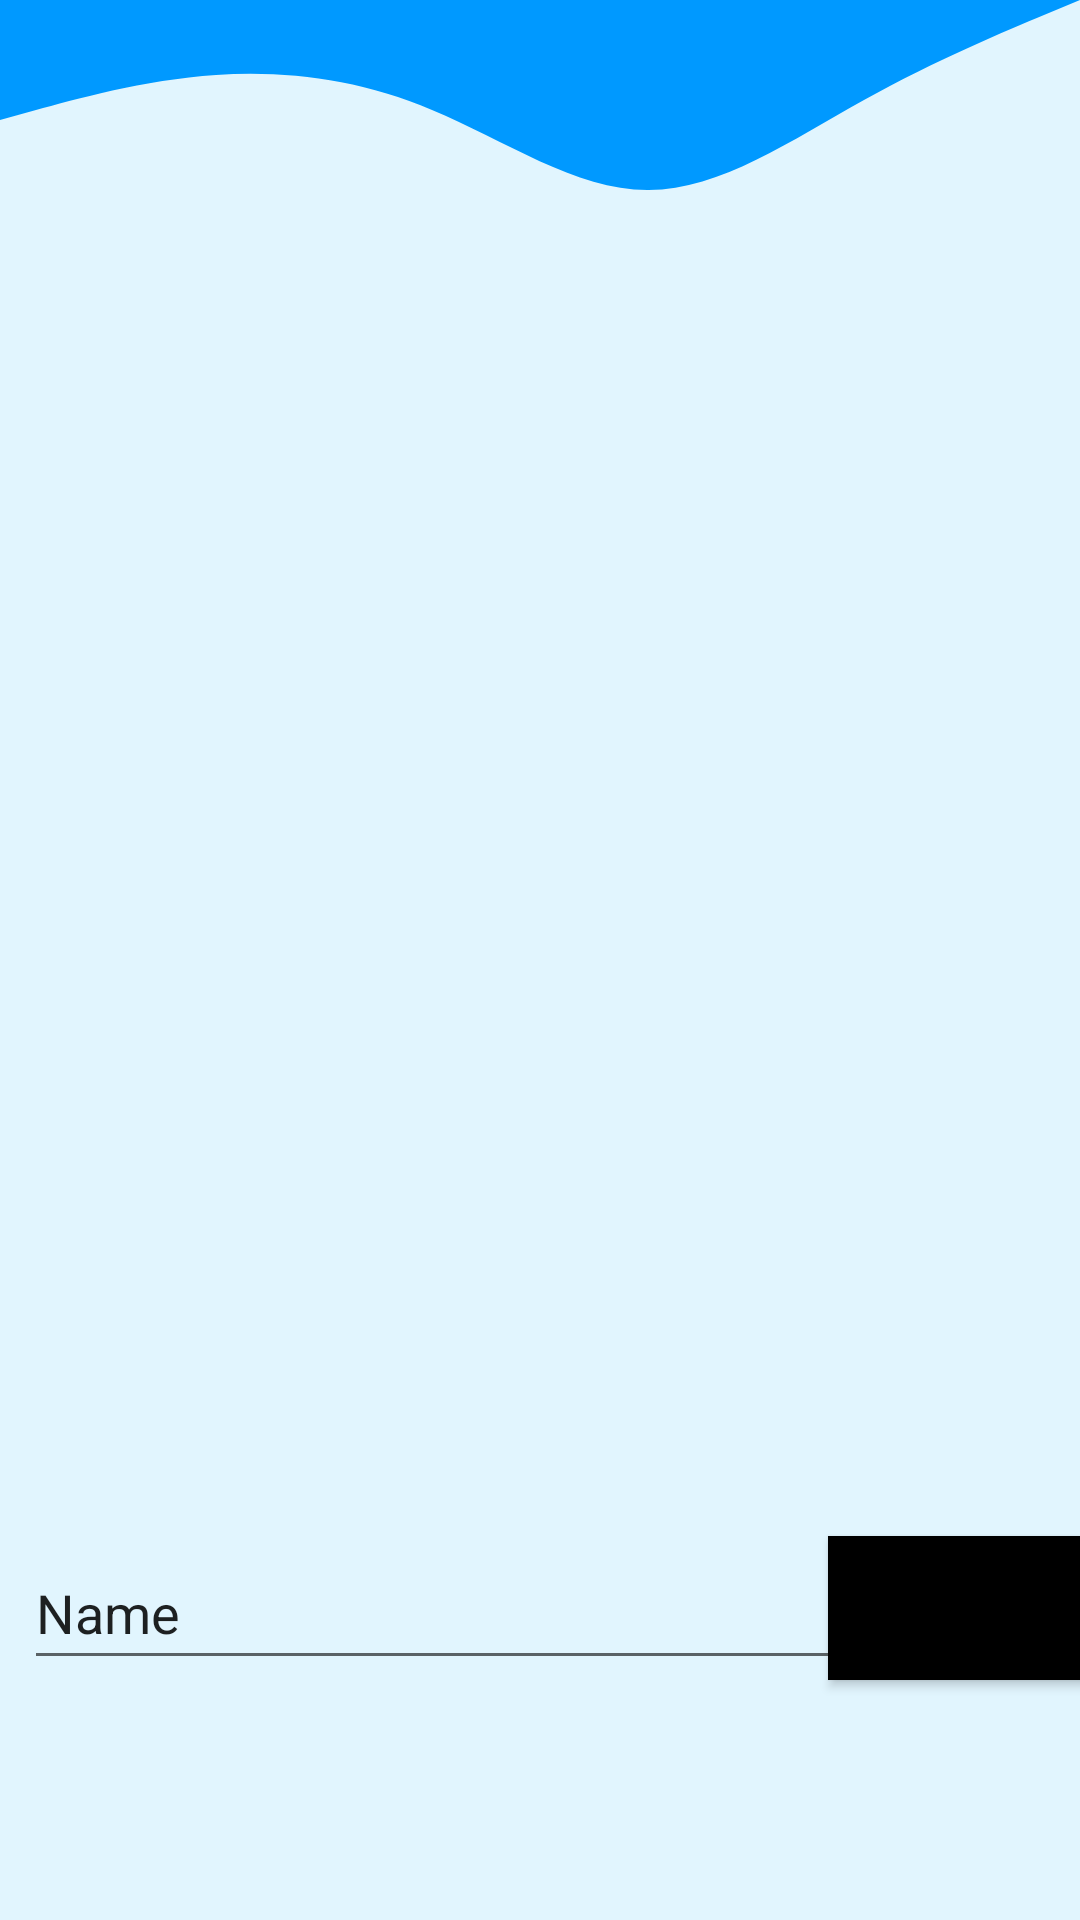

Reconstruct the res/layout file that produces this screen, plus the resources it refers to.
<!-- AndroidManifest.xml: application theme Theme.ChatView -->
<!-- res/layout/activity_main.xml -->
<?xml version="1.0" encoding="utf-8"?>
<androidx.constraintlayout.widget.ConstraintLayout xmlns:android="http://schemas.android.com/apk/res/android"
    xmlns:app="http://schemas.android.com/apk/res-auto"
    xmlns:tools="http://schemas.android.com/tools"
    android:layout_width="match_parent"
    android:layout_height="match_parent"
    android:background="#E1F5FE"
    tools:context=".MainActivity" >

    <View
        android:id="@+id/view"
        android:layout_width="wrap_content"
        android:layout_height="100dp"
        android:background="@drawable/wave"
        app:layout_constraintEnd_toEndOf="parent"
        app:layout_constraintStart_toStartOf="parent"
        app:layout_constraintTop_toTopOf="parent" />

    <androidx.recyclerview.widget.RecyclerView
        android:id="@+id/recyclerViewMain"
        android:layout_width="250dp"
        android:layout_height="412dp"
        app:layout_constraintEnd_toEndOf="parent"
        app:layout_constraintTop_toBottomOf="@+id/view" />

    <EditText
        android:id="@+id/editTextMessage"
        android:layout_width="272dp"
        android:layout_height="48dp"
        android:layout_marginStart="8dp"
        android:ems="10"
        android:inputType="textPersonName"
        android:text="Name"
        app:layout_constraintStart_toStartOf="parent"
        app:layout_constraintTop_toBottomOf="@+id/recyclerViewMain" />

    <Button
        android:id="@+id/sendButton"
        android:layout_width="wrap_content"
        android:layout_height="wrap_content"
        android:background="#000000"
        android:text="@string/send"
        android:textSize="17sp"
        app:layout_constraintEnd_toEndOf="parent"
        app:layout_constraintStart_toEndOf="@+id/editTextMessage"
        app:layout_constraintTop_toBottomOf="@+id/recyclerViewMain" />
</androidx.constraintlayout.widget.ConstraintLayout>
<!-- resources referenced by this layout -->
<resources>
  <!-- drawable wave (drawable) -->
  <vector xmlns:android="http://schemas.android.com/apk/res/android"
      android:width="1440dp"
      android:height="320dp"
      android:viewportWidth="1440"
      android:viewportHeight="320">
    <path
        android:pathData="M0,128L48,117.3C96,107 192,85 288,80C384,75 480,85 576,117.3C672,149 768,203 864,202.7C960,203 1056,149 1152,106.7C1248,64 1344,32 1392,16L1440,0L1440,0L1392,0C1344,0 1248,0 1152,0C1056,0 960,0 864,0C768,0 672,0 576,0C480,0 384,0 288,0C192,0 96,0 48,0L0,0Z"
        android:fillColor="#0099ff"/>
  </vector>
  <string name="send">Send</string>
  <style name="Theme.ChatView" parent="Theme.MaterialComponents.DayNight.DarkActionBar">
          
          <item name="colorPrimary">@color/purple_500</item>
          <item name="colorPrimaryVariant">@color/purple_700</item>
          <item name="colorOnPrimary">@color/white</item>
          
          <item name="colorSecondary">@color/teal_200</item>
          <item name="colorSecondaryVariant">@color/teal_700</item>
          <item name="colorOnSecondary">@color/black</item>
          
          <item name="android:statusBarColor" tools:targetApi="l">?attr/colorPrimaryVariant</item>
          
      </style>
  <!-- not gathered from this repository: default colours our renderer supplied (Android Studio template values) -->
  <color name="purple_500">#FF6200EE</color>
  <color name="purple_700">#FF3700B3</color>
  <color name="teal_200">#FF03DAC5</color>
  <color name="teal_700">#FF018786</color>
  <color name="black">#FF000000</color>
  <color name="white">#FFFFFFFF</color>
</resources>
